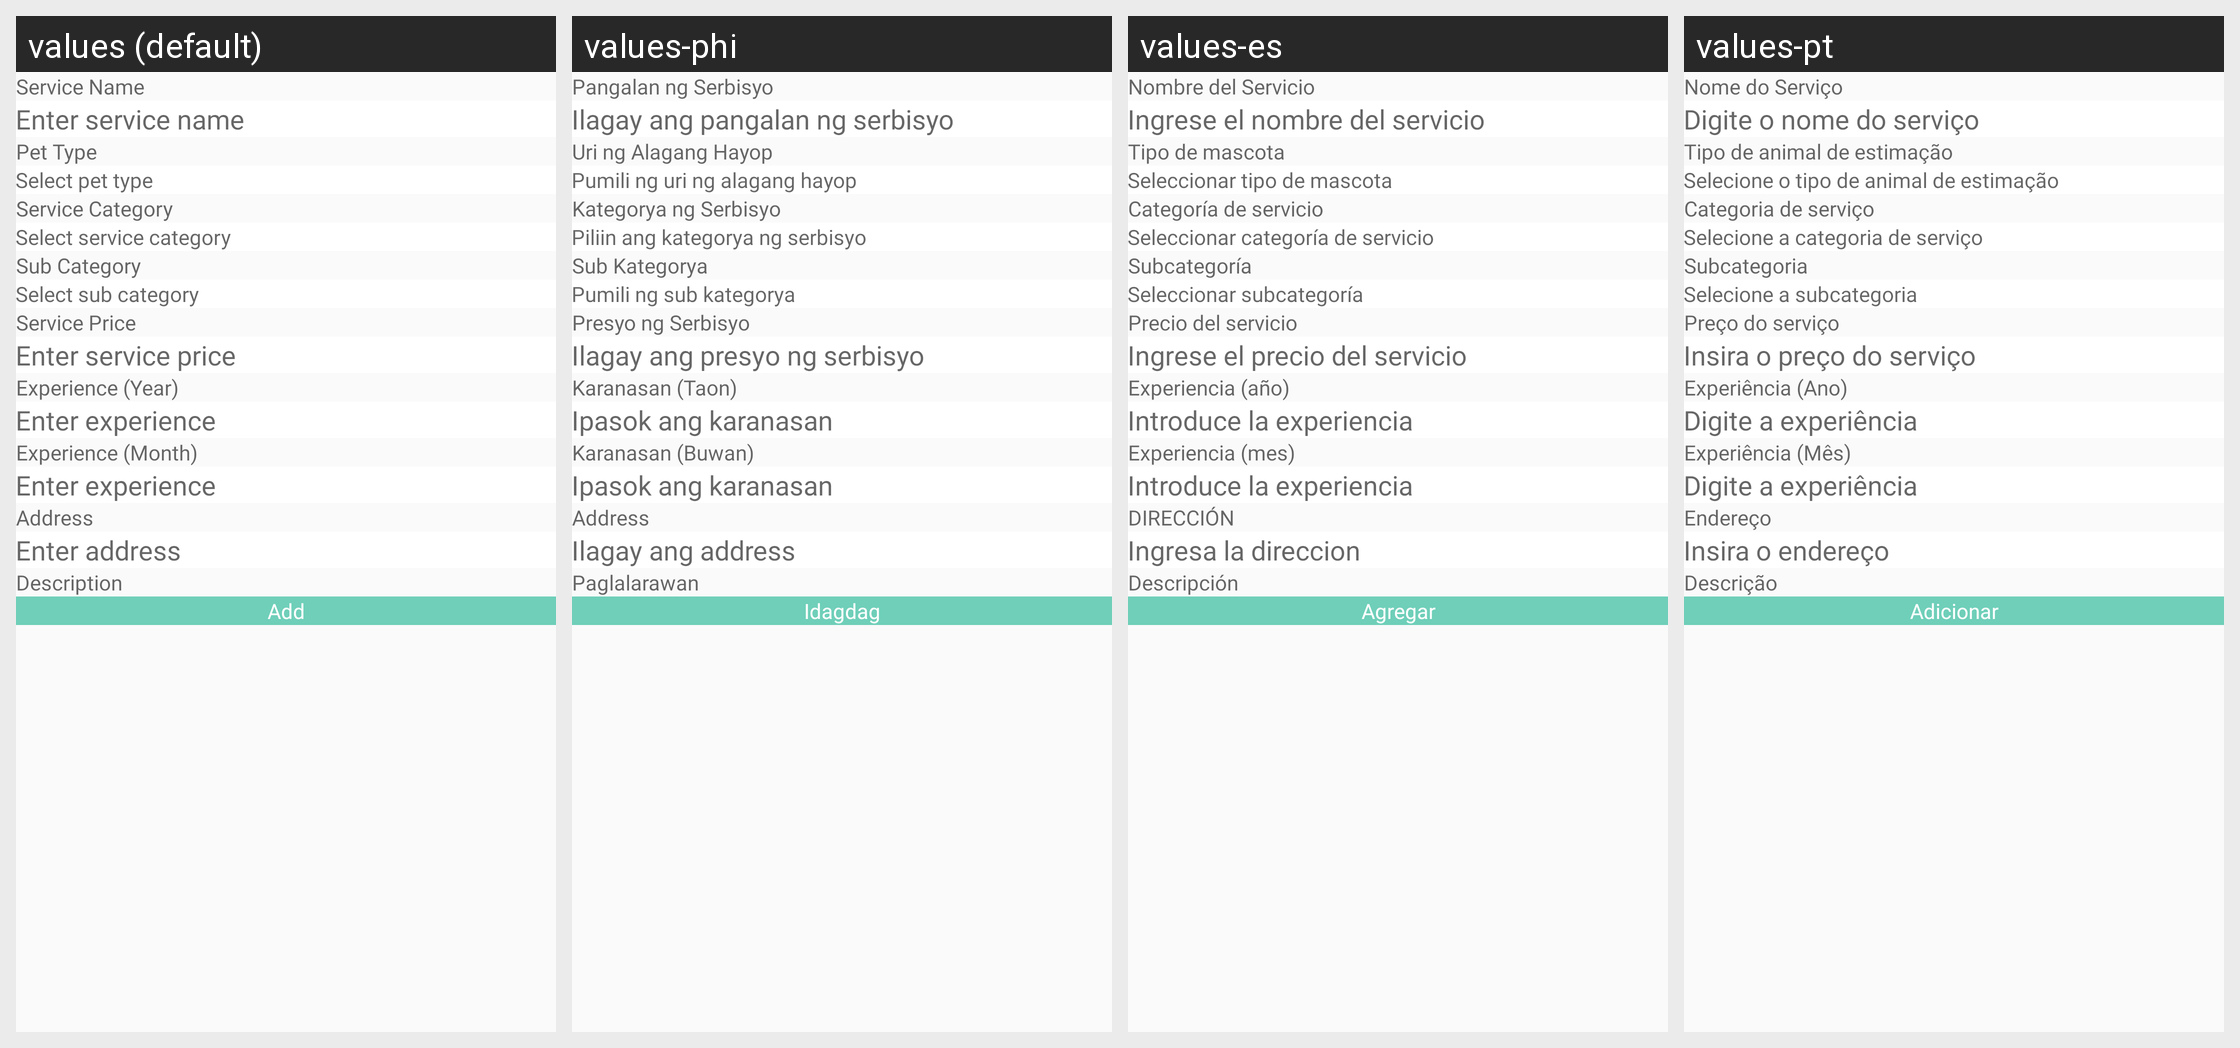

Here is an Android app screen in its default locale and in the app's own translations. Write out the translated-string differences for the strings that appear on this screen.
Android screen res/layout/fragment_add_service.xml rendered under 4 locales, left to right: values (default), values-phi, values-es, values-pt. Device: Nexus 5 (rendered at 1080×1920; each locale shown at half size, 540×960, under a caption strip naming it); theme Theme.CallisDairy.
Other locales in the repository, not shown: values-bn, values-de, values-enm, values-fr, values-hi, values-in, values-it, values-kn, values-nl, values-pl, values-ro, values-ru, values-ta, values-tr, values-vi, values-zh.
Strings drawn on this screen, with the default value and each locale's value (text and hints the layout hard-codes, and strings that could not be matched under every locale, appear in the picture but are not listed):

service_name
  values: Service Name
  values-phi: Pangalan ng Serbisyo
  values-es: Nombre del Servicio
  values-pt: Nome do Serviço

enter_service_name
  values: Enter service name
  values-phi: Ilagay ang pangalan ng serbisyo
  values-es: Ingrese el nombre del servicio
  values-pt: Digite o nome do serviço

pet_type
  values: Pet Type
  values-phi: Uri ng Alagang Hayop
  values-es: Tipo de mascota
  values-pt: Tipo de animal de estimação

select_pet_type
  values: Select pet type
  values-phi: Pumili ng uri ng alagang hayop
  values-es: Seleccionar tipo de mascota
  values-pt: Selecione o tipo de animal de estimação

service_category
  values: Service Category
  values-phi: Kategorya ng Serbisyo
  values-es: Categoría de servicio
  values-pt: Categoria de serviço

select_service_category
  values: Select service category
  values-phi: Piliin ang kategorya ng serbisyo
  values-es: Seleccionar categoría de servicio
  values-pt: Selecione a categoria de serviço

sub_category
  values: Sub Category
  values-phi: Sub Kategorya
  values-es: Subcategoría
  values-pt: Subcategoria

select_sub_category_new
  values: Select sub category
  values-phi: Pumili ng sub kategorya
  values-es: Seleccionar subcategoría
  values-pt: Selecione a subcategoria

service_price
  values: Service Price
  values-phi: Presyo ng Serbisyo
  values-es: Precio del servicio
  values-pt: Preço do serviço

enter_service_price
  values: Enter service price
  values-phi: Ilagay ang presyo ng serbisyo
  values-es: Ingrese el precio del servicio
  values-pt: Insira o preço do serviço

experience_year
  values: Experience (Year)
  values-phi: Karanasan (Taon)
  values-es: Experiencia (año)
  values-pt: Experiência (Ano)

enter_experience
  values: Enter experience
  values-phi: Ipasok ang karanasan
  values-es: Introduce la experiencia
  values-pt: Digite a experiência

experience_month
  values: Experience (Month)
  values-phi: Karanasan (Buwan)
  values-es: Experiencia (mes)
  values-pt: Experiência (Mês)

address
  values: Address
  values-phi: Address
  values-es: DIRECCIÓN
  values-pt: Endereço

enter_address_new
  values: Enter address
  values-phi: Ilagay ang address
  values-es: Ingresa la direccion
  values-pt: Insira o endereço

description
  values: Description
  values-phi: Paglalarawan
  values-es: Descripción
  values-pt: Descrição

add
  values: Add
  values-phi: Idagdag
  values-es: Agregar
  values-pt: Adicionar
